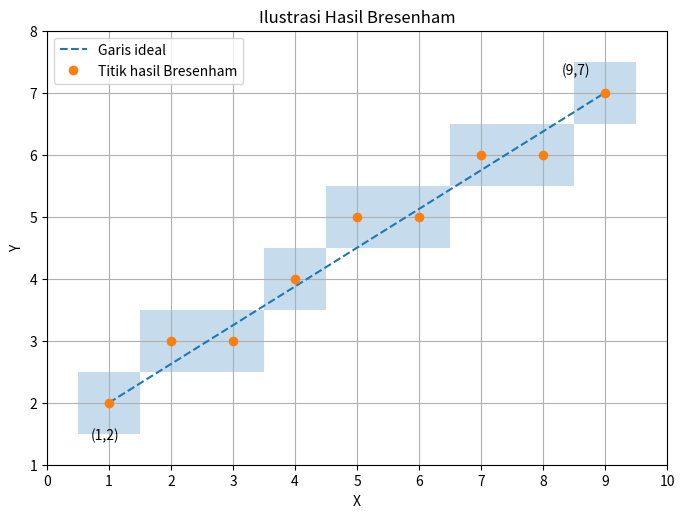

Write the Python code that produced this figure.
import matplotlib.pyplot as plt
from matplotlib.patches import Rectangle


# ==========================================
# ALGORITMA BRESENHAM
# ==========================================

# Titik awal dan titik akhir
x1, y1 = 1, 2
x2, y2 = 9, 7

# Menghitung delta x dan delta y
dx = x2 - x1
dy = y2 - y1

# Parameter keputusan awal
p = 2 * dy - dx

# Nilai awal
x = x1
y = y1

titik_bresenham = [(x, y)]


# Perhitungan Bresenham
while x < x2:

    if p < 0:

        # Pilih E
        x = x + 1

        p = p + 2 * dy

    else:

        # Pilih NE
        x = x + 1
        y = y + 1

        p = p + 2 * dy - 2 * dx

    titik_bresenham.append((x, y))


# Menampilkan hasil
print("HASIL ALGORITMA BRESENHAM")
print("--------------------------")

for i, titik in enumerate(titik_bresenham):
    print("Step", i, ":", titik)


# ==========================================
# DIAGRAM BRESENHAM
# ==========================================

fig, ax = plt.subplots(figsize=(8, 6))

# Garis ideal
ax.plot(
    [x1, x2],
    [y1, y2],
    '--',
    label='Garis ideal'
)


# Kotak pixel
for px, py in titik_bresenham:

    kotak = Rectangle(
        (px - 0.5, py - 0.5),
        1,
        1,
        alpha=0.25
    )

    ax.add_patch(kotak)


# Titik hasil Bresenham
x_pixel = [t[0] for t in titik_bresenham]
y_pixel = [t[1] for t in titik_bresenham]

ax.plot(
    x_pixel,
    y_pixel,
    'o',
    label='Titik hasil Bresenham'
)


# Label titik awal
ax.annotate(
    '(1,2)',
    (1, 2),
    xytext=(0.7, 1.4)
)

# Label titik akhir
ax.annotate(
    '(9,7)',
    (9, 7),
    xytext=(8.3, 7.3)
)


# Pengaturan diagram
ax.set_title('Ilustrasi Hasil Bresenham')

ax.set_xlabel('X')
ax.set_ylabel('Y')

ax.set_xlim(0, 10)
ax.set_ylim(1, 8)

ax.set_xticks(range(0, 11))
ax.set_yticks(range(1, 9))

ax.grid(True)

ax.set_aspect('equal')

ax.legend()

plt.show()
